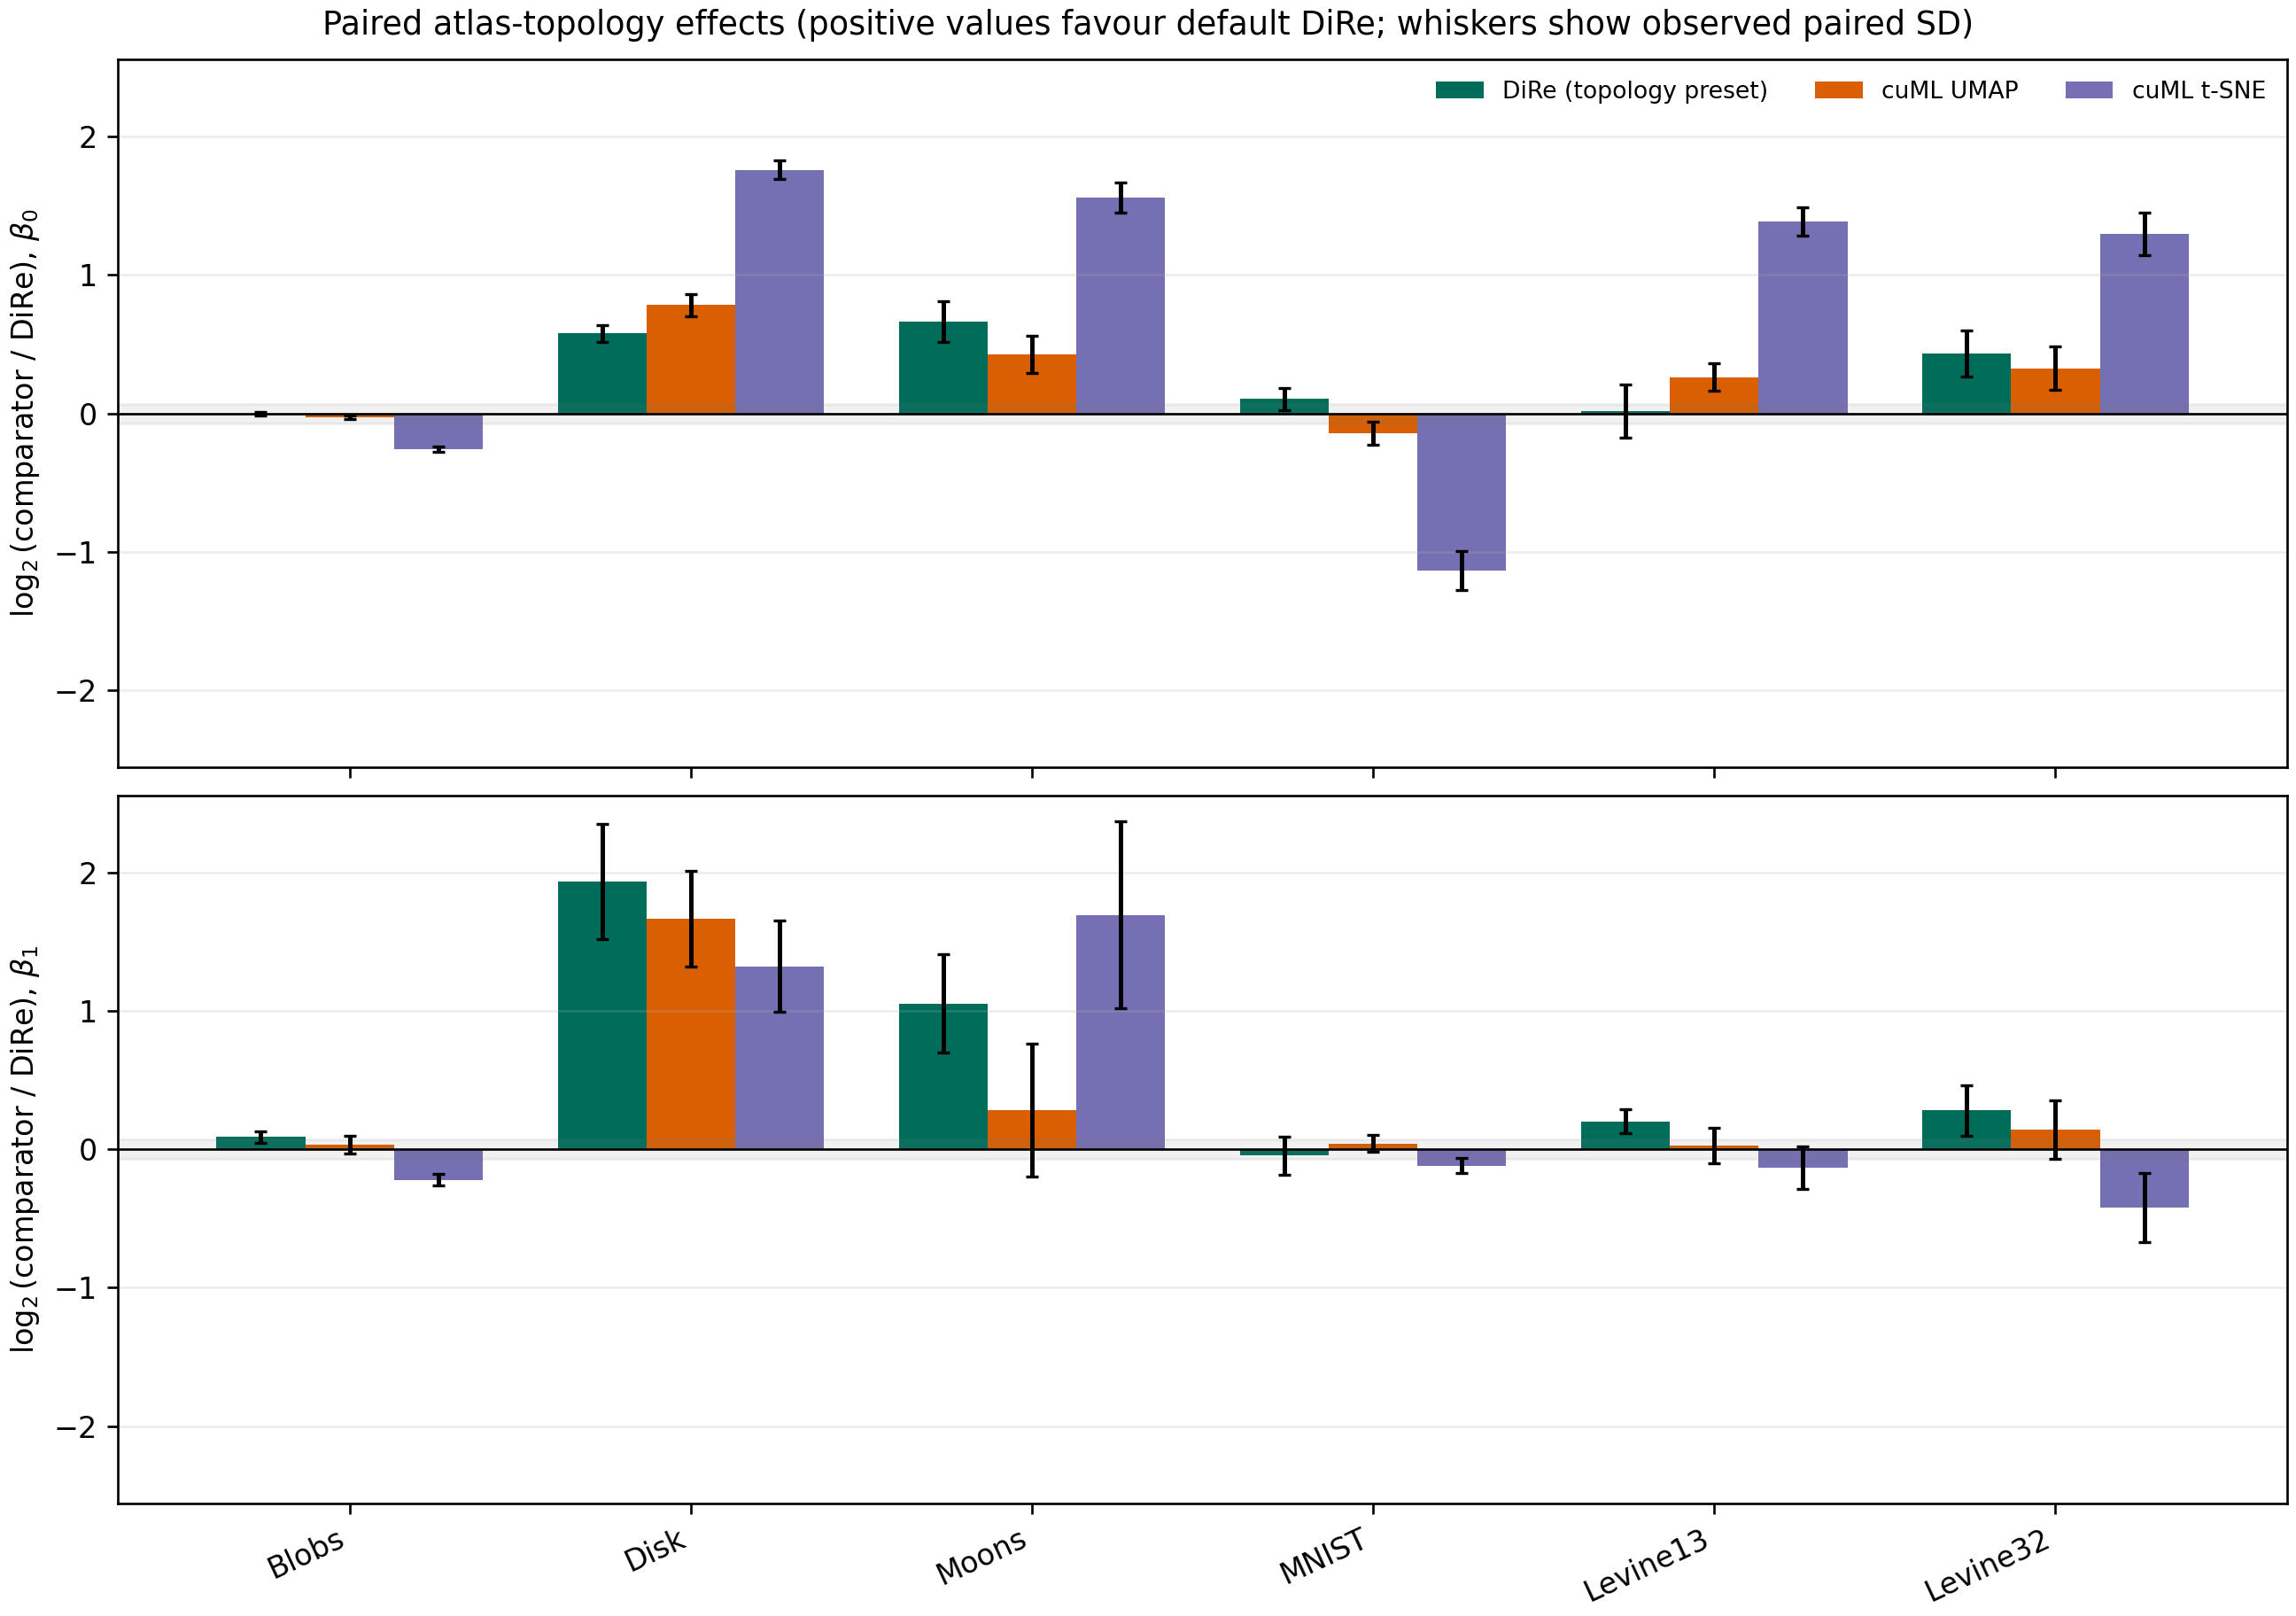

Data behind this chart, as committed beside it:
dataset, metric, reference, comparator, comparator_display, paired_count, reference_mean, comparator_mean, paired_gap_comparator_minus_dire_mean, paired_gap_sample_sd, paired_mean_95pct_low, paired_mean_95pct_high, relative_gap, paired_log2_ratio_mean, paired_log2_ratio_sample_sd, minimum_comparator, minimum_dire, paired_gap_values, paired_layout_subset_ids, interpretation
blobs, dtw_beta0, dire, dire_topology, DiRe (topology preset), 20, 4.72, 4.707, -0.0124, 0.04695, -0.03437, 0.009574, -0.002627, -0.003769, 0.01433, 4.633, 4.644, [-0.07087531665200153,-0.012312406403374…, [{"layout_seed":42,"subset_seed":1042,"i…, practically comparable (within 5%)
blobs, dtw_beta1, dire, dire_topology, DiRe (topology preset), 20, 7.946, 8.447, 0.5007, 0.2365, 0.39, 0.6114, 0.06301, 0.08872, 0.04347, 7.888, 7.344, [0.6123855090306023,0.7396891637831038,0…, [{"layout_seed":42,"subset_seed":1042,"i…, DiRe has lower discrepancy
blobs, dtw_beta0, dire, cuml_umap, cuML UMAP, 20, 4.72, 4.623, -0.09693, 0.0374, -0.1144, -0.07943, -0.02054, -0.02991, 0.01145, 4.581, 4.644, [-0.18228132631926197,-0.068720030116376…, [{"layout_seed":42,"subset_seed":1042,"i…, practically comparable (within 5%)
blobs, dtw_beta1, dire, cuml_umap, cuML UMAP, 20, 7.946, 8.124, 0.1779, 0.3608, 0.009039, 0.3467, 0.02239, 0.0324, 0.06573, 7.25, 7.344, [0.6487954816635195,0.5052188896317293,0…, [{"layout_seed":42,"subset_seed":1042,"i…, practically comparable (within 5%)
blobs, dtw_beta0, dire, cuml_tsne, cuML t-SNE, 20, 4.72, 3.943, -0.7773, 0.05601, -0.8036, -0.7511, -0.1647, -0.2596, 0.01858, 3.883, 4.644, [-0.8303206485766554,-0.6794639909738525…, [{"layout_seed":42,"subset_seed":1042,"i…, cuML t-SNE has lower discrepancy
blobs, dtw_beta1, dire, cuml_tsne, cuML t-SNE, 20, 7.946, 6.817, -1.13, 0.2332, -1.239, -1.02, -0.1422, -0.2205, 0.0405, 6.365, 7.344, [-0.8585861712374063,-0.9791315902545774…, [{"layout_seed":42,"subset_seed":1042,"i…, cuML t-SNE has lower discrepancy
blobs, dtw_beta0, dire, opentsne, openTSNE, 10, 4.732, 4.723, -0.008875, 0.06225, -0.05341, 0.03566, -0.001876, -0.002672, 0.01896, 4.694, 4.664, [-0.08929729775764272,-0.009489556601452…, [{"layout_seed":42,"subset_seed":1042,"i…, practically comparable (within 5%)
blobs, dtw_beta1, dire, opentsne, openTSNE, 10, 7.942, 8.322, 0.38, 0.2606, 0.1936, 0.5664, 0.04785, 0.06746, 0.04676, 7.542, 7.344, [0.6077315362403635,0.19764977958829633,…, [{"layout_seed":42,"subset_seed":1042,"i…, practically comparable (within 5%)
blobs, dtw_beta0, dire, umap, umap-learn, 10, 4.732, 4.646, -0.08601, 0.05831, -0.1277, -0.04429, -0.01818, -0.02645, 0.01789, 4.577, 4.664, [-0.21099620167741673,-0.049025294844391…, [{"layout_seed":42,"subset_seed":1042,"i…, practically comparable (within 5%)
blobs, dtw_beta1, dire, umap, umap-learn, 10, 7.942, 8.126, 0.1841, 0.3107, -0.03817, 0.4064, 0.02318, 0.03308, 0.05576, 7.588, 7.344, [-0.07116412341373302,0.2913232494721516…, [{"layout_seed":42,"subset_seed":1042,"i…, practically comparable (within 5%)
disk, dtw_beta0, dire, dire_topology, DiRe (topology preset), 20, 0.3138, 0.4677, 0.1539, 0.01671, 0.1461, 0.1617, 0.4905, 0.5762, 0.06199, 0.4314, 0.2803, [0.11856925445175709,0.17236279283154782…, [{"layout_seed":42,"subset_seed":1042,"i…, DiRe has lower discrepancy
disk, dtw_beta1, dire, dire_topology, DiRe (topology preset), 20, 0.5082, 1.921, 1.413, 0.3191, 1.263, 1.562, 2.78, 1.933, 0.4136, 1.281, 0.368, [1.6169970635891753,1.5136286407961572,1…, [{"layout_seed":42,"subset_seed":1042,"i…, DiRe has lower discrepancy
disk, dtw_beta0, dire, cuml_umap, cuML UMAP, 20, 0.3138, 0.5395, 0.2257, 0.0216, 0.2156, 0.2358, 0.7194, 0.7829, 0.08032, 0.5034, 0.2803, [0.2253517950922816,0.2322502624848074,0…, [{"layout_seed":42,"subset_seed":1042,"i…, DiRe has lower discrepancy
disk, dtw_beta1, dire, cuml_umap, cuML UMAP, 20, 0.5082, 1.587, 1.079, 0.1938, 0.9881, 1.17, 2.123, 1.666, 0.3435, 1.101, 0.368, [0.8859689505815548,1.1639362997180762,1…, [{"layout_seed":42,"subset_seed":1042,"i…, DiRe has lower discrepancy
disk, dtw_beta0, dire, cuml_tsne, cuML t-SNE, 20, 0.3138, 1.061, 0.7475, 0.01953, 0.7384, 0.7567, 2.382, 1.759, 0.06708, 1.026, 0.2803, [0.7320352771539576,0.7553575643468802,0…, [{"layout_seed":42,"subset_seed":1042,"i…, DiRe has lower discrepancy
disk, dtw_beta1, dire, cuml_tsne, cuML t-SNE, 20, 0.5082, 1.259, 0.751, 0.2101, 0.6527, 0.8494, 1.478, 1.321, 0.3288, 0.9527, 0.368, [0.5865345561782876,0.9681679110236235,0…, [{"layout_seed":42,"subset_seed":1042,"i…, DiRe has lower discrepancy
disk, dtw_beta0, dire, opentsne, openTSNE, 10, 0.3208, 1.391, 1.07, 0.02637, 1.051, 1.089, 3.336, 2.117, 0.05767, 1.357, 0.306, [1.0490750347816737,1.0700159883594578,1…, [{"layout_seed":42,"subset_seed":1042,"i…, DiRe has lower discrepancy
disk, dtw_beta1, dire, opentsne, openTSNE, 10, 0.5167, 1.78, 1.263, 0.1006, 1.191, 1.335, 2.445, 1.811, 0.2719, 1.67, 0.368, [1.1890936351941175,1.1754962831081759,1…, [{"layout_seed":42,"subset_seed":1042,"i…, DiRe has lower discrepancy
disk, dtw_beta0, dire, umap, umap-learn, 10, 0.3208, 0.468, 0.1472, 0.01498, 0.1365, 0.1579, 0.4588, 0.5451, 0.0554, 0.4477, 0.306, [0.17134611317872667,0.14832078096239038…, [{"layout_seed":42,"subset_seed":1042,"i…, DiRe has lower discrepancy
disk, dtw_beta1, dire, umap, umap-learn, 10, 0.5167, 0.9617, 0.445, 0.1594, 0.331, 0.559, 0.8613, 0.9134, 0.3429, 0.7808, 0.368, [0.32620687945466964,0.4346362576847097,…, [{"layout_seed":42,"subset_seed":1042,"i…, DiRe has lower discrepancy
moons, dtw_beta0, dire, dire_topology, DiRe (topology preset), 20, 0.331, 0.5252, 0.1942, 0.04874, 0.1714, 0.217, 0.5868, 0.6635, 0.1454, 0.4511, 0.3034, [0.2705196398787398,0.25496155813715654,…, [{"layout_seed":42,"subset_seed":1042,"i…, DiRe has lower discrepancy
moons, dtw_beta1, dire, dire_topology, DiRe (topology preset), 20, 0.4169, 0.8455, 0.4286, 0.1566, 0.3553, 0.5018, 1.028, 1.052, 0.3553, 0.3812, 0.1283, [0.54882300348376,0.3472557039856352,0.3…, [{"layout_seed":42,"subset_seed":1042,"i…, DiRe has lower discrepancy
moons, dtw_beta0, dire, cuml_umap, cuML UMAP, 20, 0.331, 0.4455, 0.1145, 0.03891, 0.09632, 0.1327, 0.346, 0.4264, 0.1326, 0.3757, 0.3034, [0.17687989177445956,0.1477650020309681,…, [{"layout_seed":42,"subset_seed":1042,"i…, DiRe has lower discrepancy
moons, dtw_beta1, dire, cuml_umap, cuML UMAP, 20, 0.4169, 0.5105, 0.09365, 0.1755, 0.0115, 0.1758, 0.2246, 0.282, 0.4779, 0.1907, 0.1283, [-0.010488209031422335,-0.06110269875453…, [{"layout_seed":42,"subset_seed":1042,"i…, DiRe has lower discrepancy
moons, dtw_beta0, dire, cuml_tsne, cuML t-SNE, 20, 0.331, 0.9726, 0.6416, 0.05119, 0.6177, 0.6656, 1.938, 1.556, 0.1089, 0.8799, 0.3034, [0.6637885590059776,0.7205773009508787,0…, [{"layout_seed":42,"subset_seed":1042,"i…, DiRe has lower discrepancy
moons, dtw_beta1, dire, cuml_tsne, cuML t-SNE, 20, 0.4169, 1.282, 0.8655, 0.2913, 0.7291, 1.002, 2.076, 1.693, 0.6745, 0.8572, 0.1283, [0.9860277512784823,0.873323601268365,0.…, [{"layout_seed":42,"subset_seed":1042,"i…, DiRe has lower discrepancy
moons, dtw_beta0, dire, opentsne, openTSNE, 10, 0.3329, 1.131, 0.7983, 0.028, 0.7782, 0.8183, 2.398, 1.767, 0.08601, 1.092, 0.3034, [0.7970277975146101,0.8640943638620342,0…, [{"layout_seed":42,"subset_seed":1042,"i…, DiRe has lower discrepancy
moons, dtw_beta1, dire, opentsne, openTSNE, 10, 0.4335, 1.009, 0.5752, 0.1112, 0.4956, 0.6548, 1.327, 1.28, 0.411, 0.9573, 0.2463, [0.6145422835641625,0.46344271832555206,…, [{"layout_seed":42,"subset_seed":1042,"i…, DiRe has lower discrepancy
moons, dtw_beta0, dire, umap, umap-learn, 10, 0.3329, 0.4375, 0.1046, 0.03384, 0.08041, 0.1288, 0.3143, 0.3952, 0.1283, 0.3972, 0.3034, [0.11441389574467492,0.16416321636556325…, [{"layout_seed":42,"subset_seed":1042,"i…, DiRe has lower discrepancy
moons, dtw_beta1, dire, umap, umap-learn, 10, 0.4335, 0.4371, 0.003564, 0.09562, -0.06484, 0.07197, 0.008222, -0.01626, 0.3278, 0.2539, 0.2463, [-0.01823727658141544,-0.001905704327960…, [{"layout_seed":42,"subset_seed":1042,"i…, practically comparable (within 5%)
mnist, dtw_beta0, dire, dire_topology, DiRe (topology preset), 20, 1.294, 1.389, 0.09549, 0.07348, 0.0611, 0.1299, 0.07381, 0.104, 0.0796, 1.317, 1.202, [-0.009222789246900787,0.063392267776040…, [{"layout_seed":42,"subset_seed":1042,"i…, DiRe has lower discrepancy
mnist, dtw_beta1, dire, dire_topology, DiRe (topology preset), 20, 32.14, 31.17, -0.9659, 2.956, -2.349, 0.4174, -0.03006, -0.045, 0.1369, 25.64, 24.79, [-2.776172556237949,-0.03799738077602299…, [{"layout_seed":42,"subset_seed":1042,"i…, practically comparable (within 5%)
mnist, dtw_beta0, dire, cuml_umap, cuML UMAP, 20, 1.294, 1.17, -0.1235, 0.07329, -0.1578, -0.0892, -0.09547, -0.1441, 0.08346, 1.085, 1.202, [-0.23071337373739298,-0.188075211873692…, [{"layout_seed":42,"subset_seed":1042,"i…, cuML UMAP has lower discrepancy
mnist, dtw_beta1, dire, cuml_umap, cuML UMAP, 20, 32.14, 33.04, 0.9055, 1.283, 0.3052, 1.506, 0.02817, 0.04124, 0.06121, 26.51, 24.79, [-1.2237653115512686,1.8137129779003551,…, [{"layout_seed":42,"subset_seed":1042,"i…, practically comparable (within 5%)
mnist, dtw_beta0, dire, cuml_tsne, cuML t-SNE, 20, 1.294, 0.5903, -0.7033, 0.08643, -0.7438, -0.6629, -0.5437, -1.134, 0.1416, 0.5356, 1.202, [-0.8119439827529427,-0.7804051632869553…, [{"layout_seed":42,"subset_seed":1042,"i…, cuML t-SNE has lower discrepancy
mnist, dtw_beta1, dire, cuml_tsne, cuML t-SNE, 20, 32.14, 29.66, -2.482, 1.153, -3.022, -1.942, -0.07723, -0.1174, 0.0569, 22.5, 24.79, [-4.130085016104786,-1.5723086854378892,…, [{"layout_seed":42,"subset_seed":1042,"i…, cuML t-SNE has lower discrepancy
mnist, dtw_beta0, dire, opentsne, openTSNE, 10, 1.294, 0.5072, -0.7864, 0.06475, -0.8327, -0.7401, -0.6079, -1.354, 0.1239, 0.4358, 1.202, [-0.8755399162944768,-0.8249930623848669…, [{"layout_seed":42,"subset_seed":1042,"i…, openTSNE has lower discrepancy
mnist, dtw_beta1, dire, opentsne, openTSNE, 10, 32.69, 32, -0.6867, 1.43, -1.71, 0.3361, -0.02101, -0.0289, 0.06078, 27.4, 28.99, [-1.5928641947149842,1.0848427885648668,…, [{"layout_seed":42,"subset_seed":1042,"i…, practically comparable (within 5%)
mnist, dtw_beta0, dire, umap, umap-learn, 10, 1.294, 1.164, -0.1295, 0.08671, -0.1916, -0.0675, -0.1001, -0.1523, 0.101, 1.091, 1.202, [-0.2187011091885387,-0.2541062630991602…, [{"layout_seed":42,"subset_seed":1042,"i…, umap-learn has lower discrepancy
mnist, dtw_beta1, dire, umap, umap-learn, 10, 32.69, 33.5, 0.8156, 1.288, -0.1054, 1.737, 0.02495, 0.03505, 0.05953, 27.85, 28.99, [-1.143564337589975,2.516107751889237,-0…, [{"layout_seed":42,"subset_seed":1042,"i…, practically comparable (within 5%)
levine13, dtw_beta0, dire, dire_topology, DiRe (topology preset), 20, 0.5137, 0.5203, 0.006618, 0.06853, -0.02546, 0.03869, 0.01288, 0.01507, 0.1899, 0.4233, 0.4488, [-0.025763610913263846,0.062836337300220…, [{"layout_seed":42,"subset_seed":1042,"i…, practically comparable (within 5%)
levine13, dtw_beta1, dire, dire_topology, DiRe (topology preset), 20, 13.75, 15.78, 2.025, 0.8061, 1.648, 2.403, 0.1472, 0.2021, 0.08569, 12.74, 10.24, [3.3899673281648077,1.297227595926147,1.…, [{"layout_seed":42,"subset_seed":1042,"i…, DiRe has lower discrepancy
levine13, dtw_beta0, dire, cuml_umap, cuML UMAP, 20, 0.5137, 0.6163, 0.1026, 0.03902, 0.08438, 0.1209, 0.1998, 0.2624, 0.09643, 0.532, 0.4488, [0.15391130117449725,0.10090292398367434…, [{"layout_seed":42,"subset_seed":1042,"i…, DiRe has lower discrepancy
levine13, dtw_beta1, dire, cuml_umap, cuML UMAP, 20, 13.75, 14.1, 0.3464, 1.164, -0.1985, 0.8912, 0.02518, 0.02935, 0.1285, 10.39, 10.24, [1.522438152321154,-1.142524200067248,-1…, [{"layout_seed":42,"subset_seed":1042,"i…, practically comparable (within 5%)
levine13, dtw_beta0, dire, cuml_tsne, cuML t-SNE, 20, 0.5137, 1.338, 0.8246, 0.04132, 0.8053, 0.844, 1.605, 1.385, 0.101, 1.259, 0.4488, [0.8267844843927733,0.8846381653593276,0…, [{"layout_seed":42,"subset_seed":1042,"i…, DiRe has lower discrepancy
levine13, dtw_beta1, dire, cuml_tsne, cuML t-SNE, 20, 13.75, 12.69, -1.067, 1.161, -1.61, -0.5235, -0.07757, -0.1328, 0.1518, 7.575, 10.24, [-0.25152675728423723,-2.361128690687048…, [{"layout_seed":42,"subset_seed":1042,"i…, cuML t-SNE has lower discrepancy
levine13, dtw_beta0, dire, opentsne, openTSNE, 10, 0.507, 1.31, 0.803, 0.05008, 0.7672, 0.8389, 1.584, 1.374, 0.116, 1.231, 0.4488, [0.803073178998796,0.8217081975363059,0.…, [{"layout_seed":42,"subset_seed":1042,"i…, DiRe has lower discrepancy
levine13, dtw_beta1, dire, opentsne, openTSNE, 10, 14.69, 14.57, -0.1216, 0.8786, -0.7501, 0.5069, -0.008281, -0.02147, 0.09465, 10.9, 12.19, [0.2271572071602037,-1.560955176498922,-…, [{"layout_seed":42,"subset_seed":1042,"i…, practically comparable (within 5%)
levine13, dtw_beta0, dire, umap, umap-learn, 10, 0.507, 0.6036, 0.09658, 0.03821, 0.06925, 0.1239, 0.1905, 0.2507, 0.09958, 0.5192, 0.4488, [0.125543323433692,0.11035925015040998,0…, [{"layout_seed":42,"subset_seed":1042,"i…, DiRe has lower discrepancy
levine13, dtw_beta1, dire, umap, umap-learn, 10, 14.69, 15.21, 0.5235, 1.078, -0.248, 1.295, 0.03564, 0.04484, 0.09642, 11.36, 12.19, [2.7841208646888376,0.5946589593412455,-…, [{"layout_seed":42,"subset_seed":1042,"i…, practically comparable (within 5%)
levine32, dtw_beta0, dire, dire_topology, DiRe (topology preset), 20, 0.4385, 0.5895, 0.1509, 0.05568, 0.1249, 0.177, 0.3442, 0.4316, 0.169, 0.5192, 0.3542, [0.12104283636571489,0.17315363214793672…, [{"layout_seed":42,"subset_seed":1042,"i…, DiRe has lower discrepancy
levine32, dtw_beta1, dire, dire_topology, DiRe (topology preset), 20, 6.242, 7.527, 1.285, 0.7331, 0.942, 1.628, 0.2059, 0.2812, 0.1835, 6.06, 4.207, [0.9221954869751849,0.7675331903751417,0…, [{"layout_seed":42,"subset_seed":1042,"i…, DiRe has lower discrepancy
levine32, dtw_beta0, dire, cuml_umap, cuML UMAP, 20, 0.4385, 0.5482, 0.1096, 0.05112, 0.0857, 0.1335, 0.25, 0.3249, 0.1558, 0.4579, 0.3542, [0.07397431364937967,0.09054296473483442…, [{"layout_seed":42,"subset_seed":1042,"i…, DiRe has lower discrepancy
levine32, dtw_beta1, dire, cuml_umap, cuML UMAP, 20, 6.242, 6.854, 0.612, 0.8489, 0.2147, 1.009, 0.09805, 0.14, 0.2107, 5.025, 4.207, [0.8934991413052691,0.7178510402439224,0…, [{"layout_seed":42,"subset_seed":1042,"i…, DiRe has lower discrepancy
levine32, dtw_beta0, dire, cuml_tsne, cuML t-SNE, 20, 0.4385, 1.07, 0.6319, 0.05958, 0.604, 0.6598, 1.441, 1.294, 0.1525, 0.9677, 0.3542, [0.5695028667965198,0.6011639071795931,0…, [{"layout_seed":42,"subset_seed":1042,"i…, DiRe has lower discrepancy
levine32, dtw_beta1, dire, cuml_tsne, cuML t-SNE, 20, 6.242, 4.686, -1.556, 0.8696, -1.963, -1.149, -0.2493, -0.4226, 0.2482, 3.337, 4.207, [-2.02704522030123,-2.6223449509613284,-…, [{"layout_seed":42,"subset_seed":1042,"i…, cuML t-SNE has lower discrepancy
levine32, dtw_beta0, dire, opentsne, openTSNE, 10, 0.443, 1.123, 0.6804, 0.05723, 0.6395, 0.7213, 1.536, 1.349, 0.1445, 1.06, 0.3747, [0.6857487010477649,0.6189466049323291,0…, [{"layout_seed":42,"subset_seed":1042,"i…, DiRe has lower discrepancy
levine32, dtw_beta1, dire, opentsne, openTSNE, 10, 6.248, 5.515, -0.7338, 0.9117, -1.386, -0.08167, -0.1174, -0.1791, 0.2349, 4.659, 4.559, [-1.3489358122083042,-1.252991380824958,…, [{"layout_seed":42,"subset_seed":1042,"i…, openTSNE has lower discrepancy
levine32, dtw_beta0, dire, umap, umap-learn, 10, 0.443, 0.5878, 0.1449, 0.06077, 0.1014, 0.1883, 0.327, 0.4025, 0.1646, 0.4145, 0.3747, [0.016330724321931223,0.1691687112354737…, [{"layout_seed":42,"subset_seed":1042,"i…, DiRe has lower discrepancy
levine32, dtw_beta1, dire, umap, umap-learn, 10, 6.248, 7.261, 1.012, 1.066, 0.2493, 1.775, 0.162, 0.2191, 0.251, 5.508, 4.559, [-0.06274453148256409,0.6968347192841904…, [{"layout_seed":42,"subset_seed":1042,"i…, DiRe has lower discrepancy
